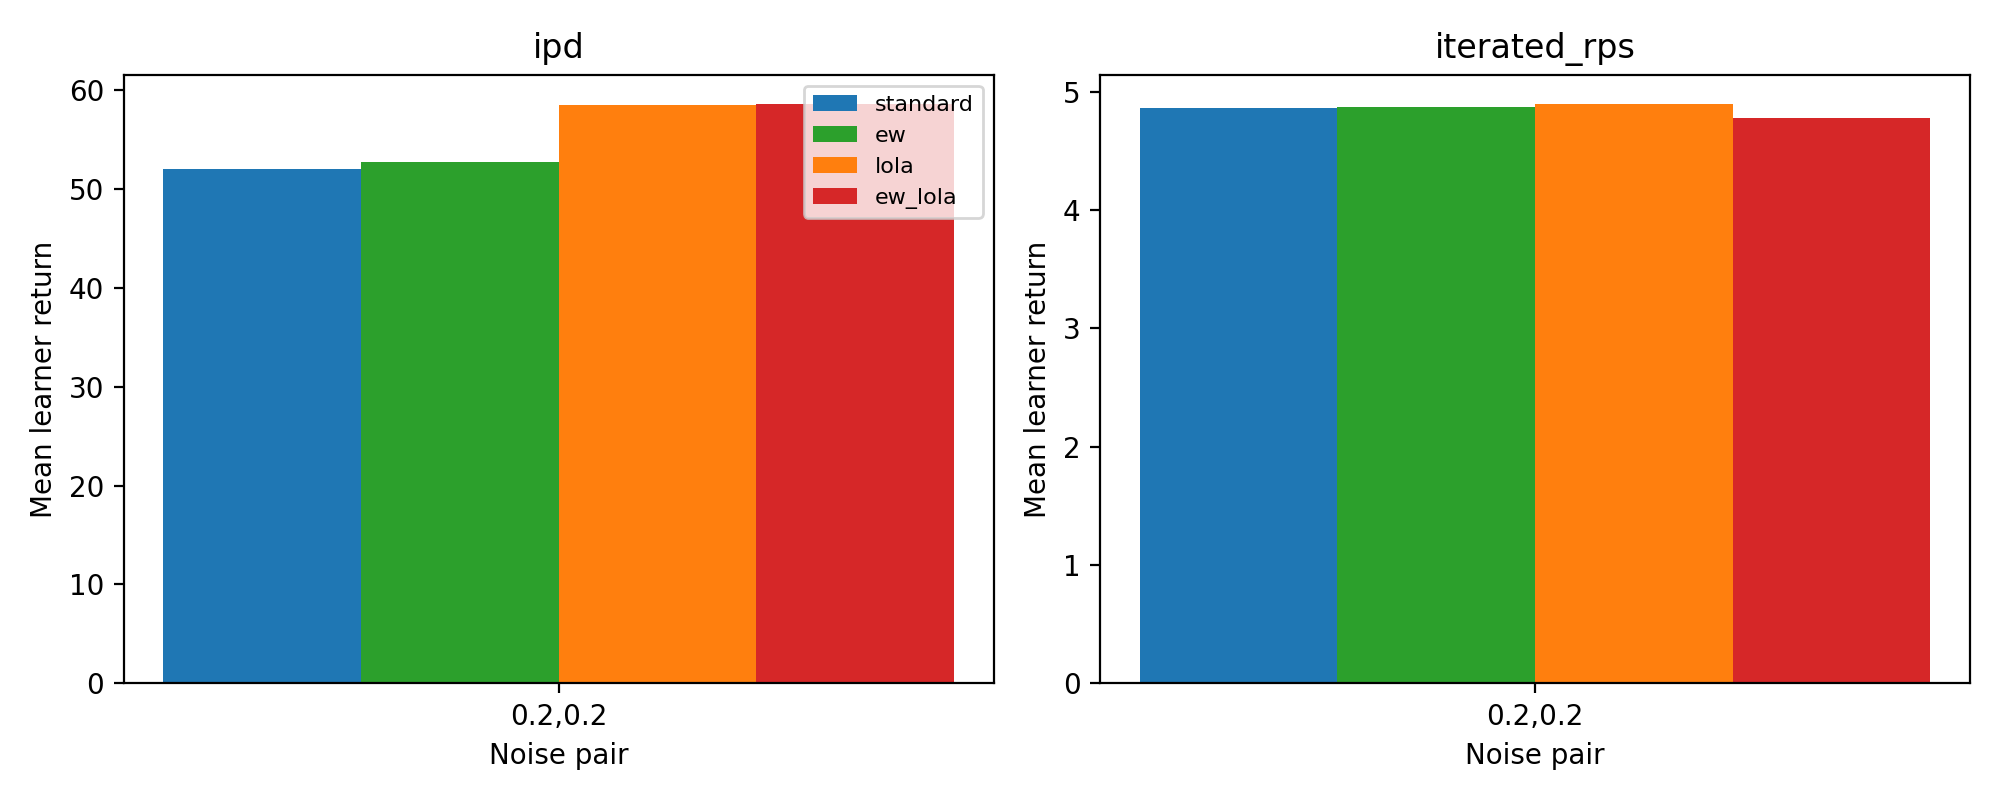

The table this chart was drawn from, first rows:
persona_id, env_name, noise_pair, seed, method, method_p1, method_p2, final_reward_p1, final_reward_p2, mean_reward_p1, mean_reward_p2, final_distance_to_nash, avg_noise_norm_p1, avg_noise_norm_p2, weight_p1, weight_p2
ipd:cooperative:0, ipd, 0.2,0.2, 0, standard, standard, standard, 30.52, 29.77, 31.7, 36.69, , 0.5758, 0.6674, 1.0, 1.0
ipd:cooperative:0, ipd, 0.2,0.2, 0, ew, ew, standard, 31.45, 28.94, 32.67, 35.7, , 0.5864, 0.6039, 1.0, 1.0
ipd:cooperative:0, ipd, 0.2,0.2, 0, lola, lola, standard, 56.36, 27.54, 43.33, 35.46, , 0.5742, 0.6589, 1.0, 1.0
ipd:cooperative:0, ipd, 0.2,0.2, 0, ew_lola, ew_lola, standard, 56.08, 27.81, 43.65, 35.15, , 0.6173, 0.5978, 1.0, 1.0
ipd:defective:0, ipd, 0.2,0.2, 0, standard, standard, standard, 70.41, 17.64, 72.35, 23.15, , 0.5758, 0.6674, 1.0, 1.0
ipd:defective:0, ipd, 0.2,0.2, 0, ew, ew, standard, 71.61, 17.34, 72.73, 22.99, , 0.5864, 0.6039, 1.0, 1.0
ipd:defective:0, ipd, 0.2,0.2, 0, lola, lola, standard, 72.43, 16.77, 73.49, 22.2, , 0.5742, 0.6589, 1.0, 1.0
ipd:defective:0, ipd, 0.2,0.2, 0, ew_lola, ew_lola, standard, 72.27, 17.03, 73.52, 22.02, , 0.6173, 0.5978, 1.0, 1.0
rps:rock:0, iterated_rps, 0.2,0.2, 0, standard, standard, standard, 2.809, -2.809, 1.999, -1.999, , 1.17, 1.065, 1.0, 1.0
rps:rock:0, iterated_rps, 0.2,0.2, 0, ew, ew, standard, 2.665, -2.665, 1.969, -1.969, , 1.066, 1.105, 1.0, 1.0
rps:rock:0, iterated_rps, 0.2,0.2, 0, lola, lola, standard, 2.781, -2.781, 2.003, -2.003, , 1.086, 1.17, 1.0, 1.0
rps:rock:0, iterated_rps, 0.2,0.2, 0, ew_lola, ew_lola, standard, 3.168, -3.168, 2.263, -2.263, , 1.025, 1.089, 1.0, 1.0
rps:paper:0, iterated_rps, 0.2,0.2, 0, standard, standard, standard, 14.19, -14.19, 9.638, -9.638, , 1.17, 1.065, 1.0, 1.0
rps:paper:0, iterated_rps, 0.2,0.2, 0, ew, ew, standard, 12.02, -12.02, 9.237, -9.237, , 1.066, 1.105, 1.0, 1.0
rps:paper:0, iterated_rps, 0.2,0.2, 0, lola, lola, standard, 13.42, -13.42, 9.627, -9.627, , 1.086, 1.17, 1.0, 1.0
rps:paper:0, iterated_rps, 0.2,0.2, 0, ew_lola, ew_lola, standard, 11.25, -11.25, 8.989, -8.989, , 1.025, 1.089, 1.0, 1.0
rps:scissors:0, iterated_rps, 0.2,0.2, 0, standard, standard, standard, 3.184, -3.184, 2.958, -2.958, , 1.17, 1.065, 1.0, 1.0
rps:scissors:0, iterated_rps, 0.2,0.2, 0, ew, ew, standard, 3.283, -3.283, 3.409, -3.409, , 1.066, 1.105, 1.0, 1.0
rps:scissors:0, iterated_rps, 0.2,0.2, 0, lola, lola, standard, 3.031, -3.031, 3.068, -3.068, , 1.086, 1.17, 1.0, 1.0
rps:scissors:0, iterated_rps, 0.2,0.2, 0, ew_lola, ew_lola, standard, 2.76, -2.76, 3.088, -3.088, , 1.025, 1.089, 1.0, 1.0
